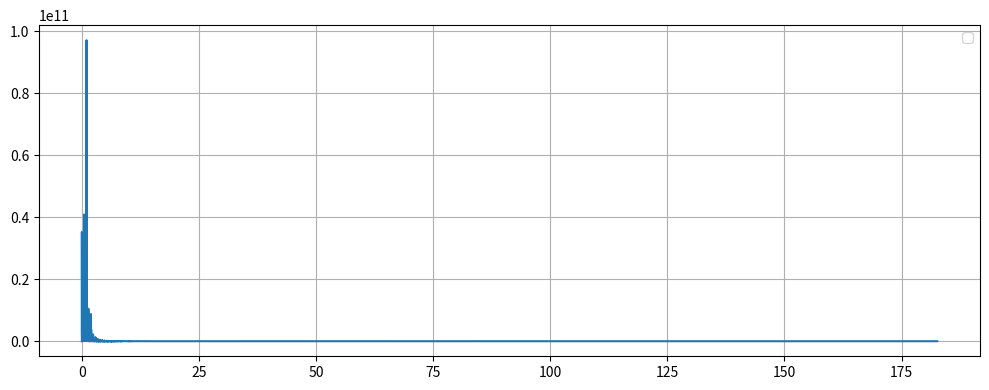
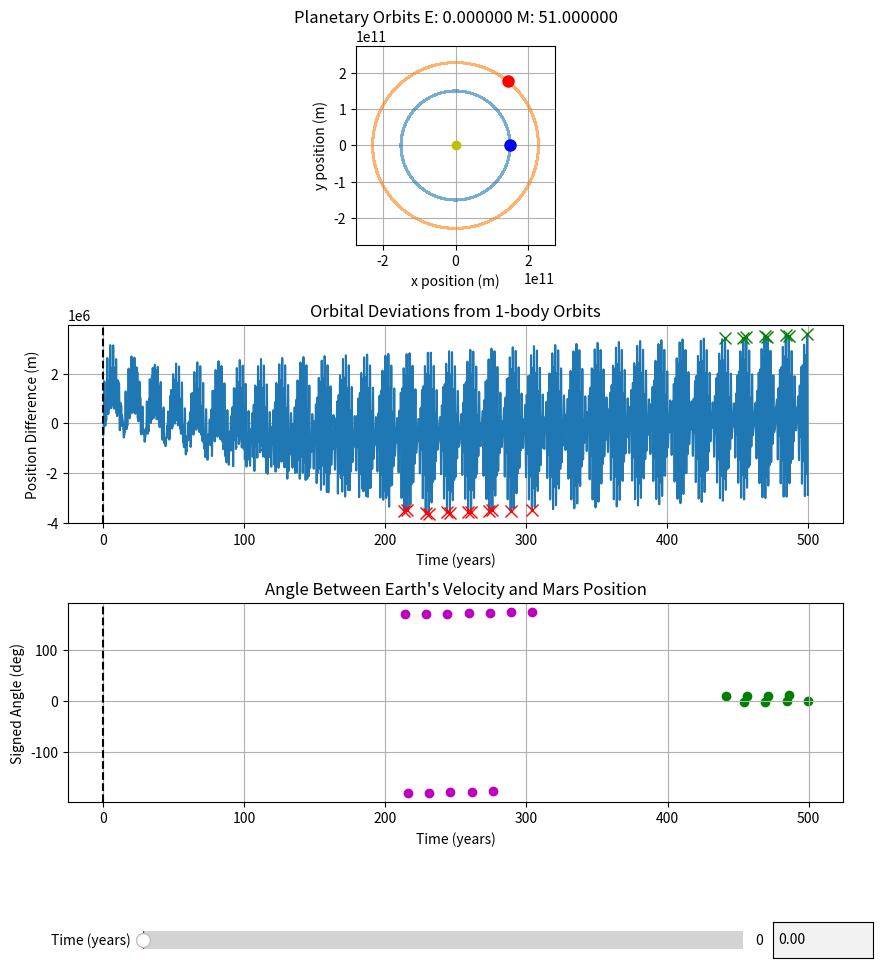

Write Python code to recreate these figures, in order.
import numpy as np 
import matplotlib.pyplot as plt
from matplotlib.widgets import Slider, TextBox
from scipy.fft import rfft, rfftfreq
from scipy.stats import pearsonr
from scipy.signal import correlate
from scipy.signal import find_peaks

# Constants
G = 6.67430e-11 # gravitiaional constant in m^3 kg^-1 s^-2

# Sympletic integrator coefficents (Yoshida 4th order)
# note: the coefficients control the integration steps to preserve physical properties
w0 = -np.power(2, 1/3) / (2 - np.power(2,1/3))
w1 = 1 / (2 - np.power(2, 1/3))
c = [w1 / 2, (w0 + w1) / 2, (w0 + w1) / 2, w1 / 2] # position update weights 
d = [w1, w0, w1] # velocity update weights 

# Function to compute accelerations on two orbiting bodies affected by central mass and each other
def compute_acceleration_two_orbiting_bodies(x1,y1,x2,y2,M,m1,m2):
    
    r1 = np.sqrt(x1**2 + y1**2) # distance between m1 and M
    r2 = np.sqrt(x2**2 + y2**2) # distance between m2 and M
    d= np.sqrt((x2 - x1)**2 + (y2 - y1)**2) # distance between m1 and m2

    # Compute acceleration on mass 1 (e.g., Earth):
    # First term: attraction to central mass (Sun)
    # Second term: gravitational pull from mass 2 (e.g., Mars)
    ax1 = -G * M * x1 / r1**3 + (G * m2 * (x2 - x1) / d**3) # acceleration in x direction on mass 1
    ay1 = -G * M * y1 / r1**3 + (G * m2 * (y2 - y1) / d**3) # acceleration in y direction on mass 1
   
    # Compute acceleration on mass 1 (e.g., Mars):
    ax2 = -G * M * x2 / r2**3 + (G * m1 * (x1 - x2) / d**3) # acceleration in x direction on mass 2
    ay2 = -G * M * y2 / r2**3 + (G * m1 * (y1 - y2) / d**3) # acceleration in y direction on mass 2

    return ax1, ay1, ax2, ay2

# Function to compute acceleration on a single orbiting body affected only by the central mass
def compute_acceleration_one_orbiting_body(x1,y1,M,m):
    
    r = np.sqrt(x1**2 + y1**2) # distance between m1 and M
  
    ax = -G * M * x1 / r**3 # acceleration in x direction on mass 1
    ay = -G * M * y1 / r**3  # acceleration in y direction on mass 1
   
    return ax, ay


# Symplectic integrator for two orbiting bodies under mutual and central gravitational forces
def symplectic_integrate_two_body(IVP, dt, steps, M, m1, m2):

    # Unpack initial conditions: positions and velocities of both bodies
    x1, y1, vx1, vy1, x2, y2, vx2, vy2 = IVP # initial value conditions 
   
    solution = np.zeros((steps,8)) # initialze array of solutions, this should be the size of the intial conditons by the number of time steps 
    solution[0] = IVP # the first time step soltuion is set to the initial values

    for i in range (1,steps):
        # First partial position update with coefficient c[0]
        x1 += c[0] * dt * vx1
        y1 += c[0] * dt * vy1
        x2 += c[0] * dt * vx2
        y2 += c[0] * dt * vy2

        # Loop through the three substeps of the 4th order symplectic integration
        for j in range(3): #  there are 3 substeps for 4th order integration

            # Compute accelerations on both bodies due to gravitational forces
            ax1, ay1, ax2, ay2 = compute_acceleration_two_orbiting_bodies(x1, y1, x2, y2, M, m1, m2)

            # Update velocities using the computed accelerations weighted by d[j]
            vx1 += d[j] * dt * ax1
            vy1 += d[j] * dt * ay1
            vx2 += d[j] * dt * ax2
            vy2 += d[j] * dt * ay2

            # Update positions again with updated velocities weighted by c[j+1]
            x1 += c[j + 1] * dt * vx1
            y1 += c[j + 1] * dt * vy1
            x2 += c[j + 1] * dt * vx2
            y2 += c[j + 1] * dt * vy2

       # Save the positions and velocities at this timestep
        solution[i] = [x1, y1, vx1, vy1, x2, y2, vx2, vy2]

    return solution

# Symplectic integrator for a single orbiting body around a central mass
def symplectic_integrate_one_body(IVP, dt, steps, M, m):

    # Unpack initial position and velocity
    x, y, vx, vy = IVP # initial value conditions 

    solution = np.zeros((steps,4)) # initialze array of solutions, this should be the size of the intial conditons by the number of time steps 
    solution[0] = IVP # the first time step soltuion is set to the initial values

    for i in range (1,steps):

        # initial position update with c[0], first partial position update
        x += c[0] * dt * vx
        y += c[0] * dt * vy 

        # Perform the three substeps of the integrator
        for j in range(3): #  there are 3 substeps for 4th order integration

             # Calculate acceleration due to central mass gravity           
            ax, ay = compute_acceleration_one_orbiting_body(x, y,  M, m)

            # Update velocities
            vx += d[j] * dt * ax
            vy += d[j] * dt * ay
            
            # Update positions
            x += c[j + 1] * dt * vx
            y += c[j + 1] * dt * vy
           
        # stoe the solution at the current time step
        solution[i] = [x, y, vx, vy]

    return solution


# -------------------- Example Usage ----------------------------

# Masses in kilograms 
M = 1.989e30 # mass of the central body, this position is assumed to be (0,0) (Sun)
m1 = 5.972e24 # mass of secondary body 1 (Earth) 5.972e24
m2 = 6.39e23  # mass of secondary body 2 (Mars) 6.39e23 


# Initial positions (meters) and velocities (meters per second)

angleE = 0 * (np.pi/180)

rad1 = 1.5e11
x1 = rad1 * np.cos(angleE)  # Earth initial x-position (~1 AU)
y1 = rad1 * np.sin(angleE)

r1 = np.sqrt(x1**2 + y1 **2)
velE =  np.sqrt(abs(G * M/ rad1))

vx1 = velE * -np.sin(angleE) # velocity is purley tangential
vy1 = velE * np.cos(angleE) # velocity is set to ensure intially ciruclar motion


angleM = 51 * (np.pi/180)

rad2 = 2.28e11
x2 = rad2*np.cos(angleM)
y2 = rad2*np.sin(angleM)

r2 = np.sqrt(x2**2 + y2 **2)
velM = np.sqrt(abs(G * M/rad2))

vx2 =velM * -np.sin(angleM) # velocity is purley tangential
vy2 = velM * np.cos(angleM) # velocity is set to ensure intially ciruclar motion

# Orbital Period 
T_earth_theoretical = np.sqrt((4*np.pi**2 * r1 **3) / (G * M)) /  3.154e+7
T_mars_theoretical = np.sqrt((4*np.pi**2 * r2 **3) / (G * M)) /  3.154e+7

# Combine initial conditions into arrays for integrators
IVP_2body= [x1, y1, vx1, vy1, x2, y2, vx2, vy2 ] # set Two- body intial conditions
IVP_Earth= [x1, y1, vx1, vy1] # set One-body Earth intial conditions
IVP_Mars = [x2, y2, vx2, vy2 ] # set One-body Mars intial conditions

# Time
dt = (60 ** 2) * 24  # time step value (duration of each time step in seconds), initall set to 1 day
total_time = 500 # in years 
total_time_seconds = total_time * 31556952
steps = int(total_time_seconds / dt)

# Run the simulations
sol_2body = symplectic_integrate_two_body(IVP_2body, dt, steps, M, m1, m2)
sol_Earth = symplectic_integrate_one_body(IVP_Earth, dt, steps, M, m1)
sol_Mars = symplectic_integrate_one_body(IVP_Mars, dt, steps, M, m2)

# Plot Orbits (includes graviaitional relationship between the two secondary bodies)

# Extract Positions for plotting
x1s, y1s, vx1s, vy1s = sol_2body[:, 0], sol_2body[:, 1], sol_2body[:, 2], sol_2body[:, 3] # two body Earth 
x2s, y2s, vx2s, vy2s = sol_2body[:, 4], sol_2body[:, 5], sol_2body[:, 6], sol_2body[:, 7] # two body Mars

xE, yE, vxE, vyE = sol_Earth[:,0], sol_Earth[:,1], sol_Earth[:,2], sol_Earth[:,3] # one body Earth
xM, yM, vxM, vyM = sol_Mars[:,0], sol_Mars[:,1], sol_Mars[:,2], sol_Mars[:,3]  # one body Mars

# Plot Orbital Divergence
diff_Earth = np.hypot(x1s - xE, y1s - yE)
diff_Mars =  np.hypot(x2s - xM, y2s - yM)

t = np.arange(steps) * dt / (60*60*24*365.25)   # years for the x-axis

# Line up the data
slopeE, interceptE = np.polyfit(t,diff_Earth,1)
best_fit_lineE = slopeE * t + interceptE

slopeM, interceptM= np.polyfit(t,diff_Mars,1)
best_fit_lineM = slopeM * t + interceptM

adjustedE = diff_Earth - best_fit_lineE
adjustedM = diff_Mars - best_fit_lineM

vxE, vyE = vx1s, vy1s

dx = x2s - x1s 
dy = y2s - y1s

# Dot and cross products
dot = (vxE * dx) + (vyE * dy)
cross =(vxE * dy) - (vyE * dx)  # scalar 2D cross product

# Angle in radians (signed)
theta_rad = np.arctan2(cross, dot)

# Convert to degrees
theta_deg = np.degrees(theta_rad)

# Find peaks in the oscillating signal

# --- Find valleys (local minima) ---
maxDeviationE = max(adjustedE)
minDeviationE = min(adjustedE)
maxDeviationM = max(adjustedM)

peaks, _ = find_peaks(adjustedE)  # tweak distance based on your data
valleys, _ = find_peaks(-adjustedE)

yf = rfft(adjustedE)
xf = rfftfreq(len(t),d =(t[1]-t[0]))
peak_index = np.argmax(np.abs(yf))
peak_freq = xf[peak_index]
T_syn = 1 / peak_freq 
print(f"Estimated synodic period: {T_syn:.2f}")

plt.figure(figsize=(10, 4))
plt.plot(xf,np.abs(yf))
plt.grid(True)
plt.legend()
plt.tight_layout()
plt.show()

peak_times = t[peaks]
valley_times = t[valleys]
found = False
for i in range(len(peaks)):
    # Skips very early unstable peaks
    if t[peaks[i]] < 0.5 * T_syn and adjustedE[peaks[i]] >= 0.99 * maxDeviationE:
        continue

    for j in range(i + 1, len(peaks)):
        if adjustedE[peaks[i]] >= 0.99 * maxDeviationE and abs(adjustedE[peaks[i]] - adjustedE[peaks[j]]) < 0.01 * max(adjustedE[peaks[i]], adjustedE[peaks[j]]):
            cycle_time = peak_times[j] - peak_times[i]
            print(f"Cycle detected between peaks {i} and {j}")
            print(f"Time between peaks: {cycle_time:.3f} years")
            found = True
            first_cycle_indices = (i, j)
            break
    if found:
        break

if not found:
    print("No valid cycle detected.")
    cycle_time = T_syn  # back up (51 is a such a case where this is needed)

if cycle_time <= 0:
    print("Invalid cycle time, using fallback value.")
    cycle_time = T_syn

cycle_distance = int(cycle_time / (t[1] - t[0]) / 2)
print(f"Time Step Spacing: {cycle_distance:.3f} time steps")
cycle_distance = int(cycle_time / t[1] - t[0]) / 2
print (f"Time Step Spacing: {cycle_distance:.3f} times steps")

sig_peaks, _ = find_peaks (adjustedE, height = 0.95 * maxDeviationE, distance = cycle_distance)
sig_valleys,_ = find_peaks (-adjustedE, height = abs(0.95 * minDeviationE), distance = cycle_distance)


# INTERACTIVE PLOT
# ==== Create figure and 3 vertically stacked plots ====
fig, (ax_orbit, ax_deviation, ax_angle) = plt.subplots(3, 1, figsize=(10, 12), sharex=False)
plt.subplots_adjust(bottom=0.25, hspace=0.4)

# === Top: Orbit Plot ===
ax_orbit.plot(x1s, y1s, label='Earth (2-body)', alpha=0.6)
ax_orbit.plot(x2s, y2s, label='Mars (2-body)', alpha=0.6)
ax_orbit.plot(0, 0, 'yo', label='Sun')
earth_marker, = ax_orbit.plot([], [], 'bo', markersize=8, label='Earth')
mars_marker, = ax_orbit.plot([], [], 'ro', markersize=8, label='Mars')
ax_orbit.set_aspect('equal')
max_range = max(np.max(np.abs(x1s)), np.max(np.abs(x2s)))
ax_orbit.set_xlim(-1.2 * max_range, 1.2 * max_range)
ax_orbit.set_ylim(-1.2 * max_range, 1.2 * max_range)
ax_orbit.set_xlabel("x position (m)")
ax_orbit.set_ylabel("y position (m)")
ax_orbit.set_title(f"Planetary Orbits E: {angleE * 180/np.pi :2f} M: {angleM * 180/np.pi :2f}")
ax_orbit.grid(True)
#ax_orbit.legend()

# === Middle: Orbital Deviation ===
dev_earth_line, = ax_deviation.plot(t, adjustedE, label='Earth deviation (adjusted)')
#dev_mars_line, = ax_deviation.plot(t, adjustedM, label='Mars deviation (adjusted)')
time_marker_dev = ax_deviation.axvline(0, color='k', linestyle='--', label='Current time')
ax_deviation.set_xlabel("Time (years)")
ax_deviation.set_ylabel("Position Difference (m)")
ax_deviation.set_title("Orbital Deviations from 1-body Orbits")


#ax_deviation.legend()

# --- Get times and angles at peaks and valleys ---
peak_times = t[sig_peaks]
valley_times = t[sig_valleys]
peak_angles = theta_deg[sig_peaks]
valley_angles = theta_deg[sig_valleys]

ax_deviation.plot(peak_times, adjustedE[sig_peaks], 'gx', label='Peaks', markersize=8, zorder=5)  # Green 'x' for peaks
ax_deviation.plot(valley_times, adjustedE[sig_valleys], 'rx', label='Valleys', markersize=8, zorder=5)  # Red 'x' for valleys
ax_deviation.grid(True)

angle_scatter = ax_angle.scatter(peak_times, peak_angles, color='g', label='Angle @ Peaks')
valley_scatter = ax_angle.scatter(valley_times, valley_angles, color='m', label='Angle @ Valleys')
time_marker_angle = ax_angle.axvline(0, color='k', linestyle='--')
ax_angle.set_xlabel("Time (years)")
ax_angle.set_ylabel("Signed Angle (deg)")
ax_angle.set_title("Angle Between Earth's Velocity and Mars Position")
ax_angle.grid(True)
#ax_angle.legend()'''

# === Slider and TextBox ===
slider_ax = plt.axes([0.2, 0.12, 0.6, 0.03])
time_slider = Slider(slider_ax, 'Time (years)', 0, t[-1], valinit=0, valstep=0.01)

text_ax = plt.axes([0.83, 0.12, 0.1, 0.03])
time_text = TextBox(text_ax, '', initial="0.00")

# === Update Function ===
def update(val):
    idx = min(int(val / (t[1] - t[0])), len(x1s) - 1)

    # Update orbit markers
    earth_marker.set_data([x1s[idx]], [y1s[idx]])
    mars_marker.set_data([x2s[idx]], [y2s[idx]])

    # Update time markers on deviation and angle plots
    time_marker_dev.set_xdata([val])
    time_marker_angle.set_xdata([val])

    # Update text box
    time_text.set_val(f"{val:.2f}")

    fig.canvas.draw_idle()

# === TextBox Submit ===
def submit_text(text):
    try:
        val = float(text)
        val = max(0, min(val, t[-1]))
        time_slider.set_val(val)  # Triggers update
    except ValueError:
        pass

# Register callbacks
time_slider.on_changed(update)
time_text.on_submit(submit_text)

# Initialize plot
update(0)
plt.show()